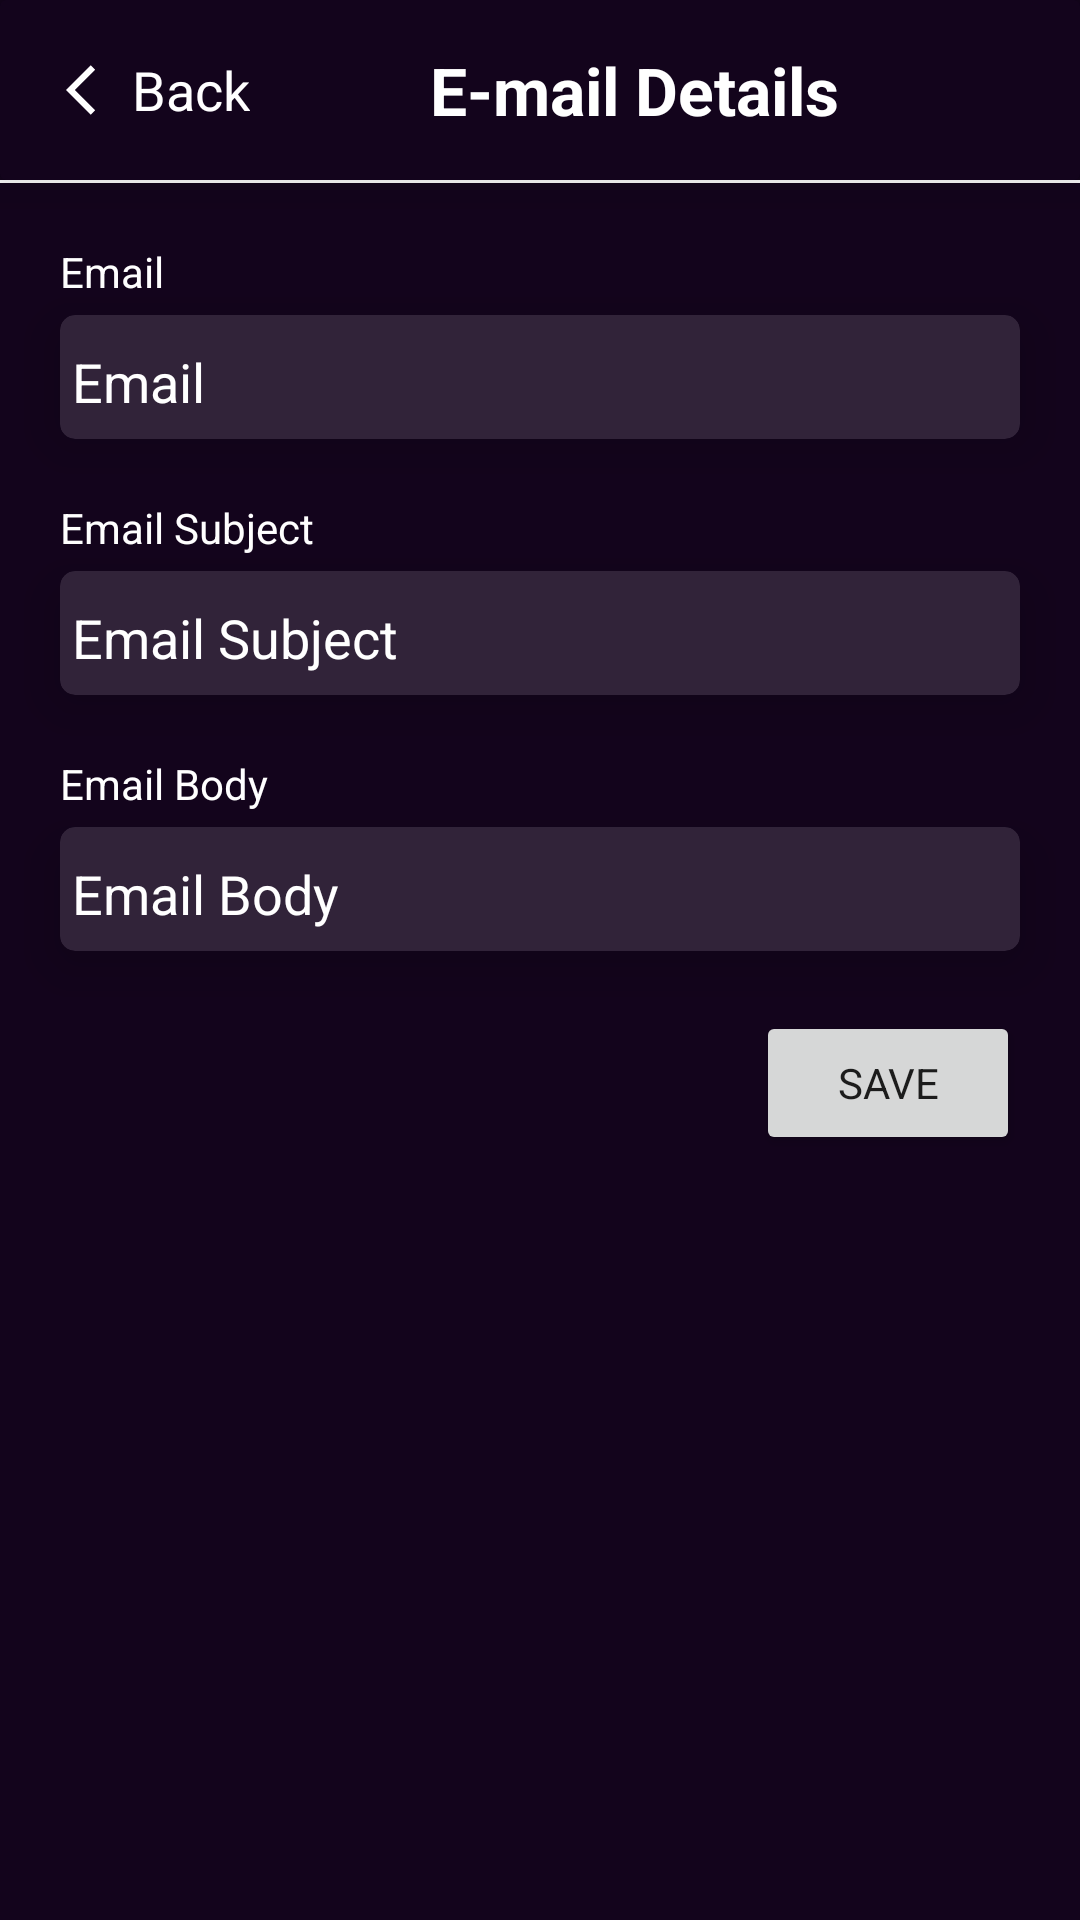

Here is an Android app screen rendered from its layout file. Give the layout XML and the strings, colors and styles it references.
<!-- AndroidManifest.xml: application theme Theme.CandyTest -->
<!-- res/layout/activity_email_details.xml -->
<?xml version="1.0" encoding="utf-8"?>
<LinearLayout xmlns:android="http://schemas.android.com/apk/res/android"
    xmlns:app="http://schemas.android.com/apk/res-auto"
    xmlns:tools="http://schemas.android.com/tools"
    android:layout_width="match_parent"
    android:layout_height="match_parent"
    android:background="#FF13041C"
    android:orientation="vertical"
    tools:context=".EmailDetails"
    android:id="@+id/LayoutEmail">

    <androidx.cardview.widget.CardView
        android:layout_width="match_parent"
        android:layout_height="wrap_content"
        app:cardBackgroundColor="#FF13041C"
        app:cardElevation="10sp">

        <LinearLayout
            android:layout_width="match_parent"
            android:layout_height="60sp"
            android:orientation="horizontal">

            <LinearLayout
                android:id="@+id/backFromEmail"
                android:layout_width="wrap_content"
                android:layout_height="match_parent"
                android:layout_gravity="center"
                android:layout_marginLeft="20sp"
                android:orientation="horizontal">

                <ImageView
                    android:id="@+id/imageView"
                    android:layout_width="wrap_content"
                    android:layout_height="20sp"
                    android:layout_gravity="center"
                    android:layout_weight="1"
                    android:tint="#FFFFFF"
                    app:srcCompat="@drawable/ic_baseline_arrow_back_ios_24" />

                <TextView
                    android:id="@+id/textView4"
                    android:layout_width="wrap_content"
                    android:layout_height="wrap_content"
                    android:layout_gravity="center"
                    android:layout_weight="1"
                    android:text="Back"
                    android:textColor="#FFFFFF"
                    android:textSize="18sp" />
            </LinearLayout>

            <TextView
                android:id="@+id/textView5"
                android:layout_width="wrap_content"
                android:layout_height="wrap_content"
                android:layout_gravity="center"
                android:layout_marginLeft="60sp"
                android:layout_weight="1"
                android:text="E-mail Details"
                android:textColor="#FFFFFF"
                android:textSize="22sp"
                android:textStyle="bold" />
        </LinearLayout>
    </androidx.cardview.widget.CardView>

    <LinearLayout
        android:layout_width="match_parent"
        android:layout_height="1dp"
        android:background="#FFFFFF"
        android:orientation="vertical"></LinearLayout>

    <LinearLayout
        android:layout_width="match_parent"
        android:layout_height="match_parent"
        android:focusable="true"
        android:focusableInTouchMode="true"
        android:orientation="vertical">

        <TextView
            android:id="@+id/textView6"
            android:layout_width="match_parent"
            android:layout_height="wrap_content"
            android:layout_marginLeft="20sp"
            android:layout_marginTop="20sp"
            android:layout_marginRight="20sp"
            android:layout_weight="0"
            android:text="Email"
            android:textColor="#FFFFFF"
            android:textColorHighlight="#2962FF" />

        <androidx.cardview.widget.CardView
            android:layout_width="match_parent"
            android:layout_height="wrap_content"
            android:layout_marginLeft="20sp"
            android:layout_marginTop="5sp"
            android:layout_marginRight="20sp"
            android:layout_weight="0"
            app:cardBackgroundColor="#312339"
            app:cardCornerRadius="5dp"
            app:cardElevation="10dp">

            <EditText
                android:id="@+id/EmailText"
                android:layout_width="match_parent"
                android:layout_height="match_parent"
                android:backgroundTint="#00FFFFFF"
                android:ems="10"
                android:hint="Email"
                android:inputType="textPersonName"
                android:textColor="#FFFFFF"
                android:textColorHint="#FFFFFF"
                android:nextFocusUp="@id/EmailText"
                android:nextFocusLeft="@id/EmailText"/>
        </androidx.cardview.widget.CardView>

        <TextView
            android:id="@+id/textView7"
            android:layout_width="match_parent"
            android:layout_height="wrap_content"
            android:layout_marginLeft="20sp"
            android:layout_marginTop="20sp"
            android:layout_marginRight="20sp"
            android:layout_weight="0"
            android:text="Email Subject"
            android:textColor="#FFFFFF" />

        <androidx.cardview.widget.CardView
            android:layout_width="match_parent"
            android:layout_height="wrap_content"
            android:layout_marginLeft="20sp"
            android:layout_marginTop="5sp"
            android:layout_marginRight="20sp"
            android:layout_weight="0"
            app:cardBackgroundColor="#312339"
            app:cardCornerRadius="5dp"
            app:cardElevation="10dp">

            <EditText
                android:id="@+id/EmailSubject"
                android:layout_width="match_parent"
                android:layout_height="match_parent"
                android:backgroundTint="#00FFFFFF"
                android:ems="10"
                android:hint="Email Subject"
                android:inputType="textPersonName"
                android:textColor="#FFFFFF"
                android:textColorHint="#FFFFFF"
                android:nextFocusUp="@id/EmailSubject"
                android:nextFocusLeft="@id/EmailSubject"/>
        </androidx.cardview.widget.CardView>

        <TextView
            android:id="@+id/textView8"
            android:layout_width="match_parent"
            android:layout_height="wrap_content"
            android:layout_marginLeft="20sp"
            android:layout_marginTop="20sp"
            android:layout_marginRight="20sp"
            android:layout_weight="0"
            android:text="Email Body"
            android:textColor="#FFFFFF" />

        <androidx.cardview.widget.CardView
            android:layout_width="match_parent"
            android:layout_height="wrap_content"
            android:layout_marginLeft="20sp"
            android:layout_marginTop="5sp"
            android:layout_marginRight="20sp"
            android:layout_weight="0"
            app:cardBackgroundColor="#312339"
            app:cardCornerRadius="5dp"
            app:cardElevation="10dp">

            <EditText
                android:id="@+id/EmailBody"
                android:layout_width="match_parent"
                android:layout_height="wrap_content"
                android:backgroundTint="#00FFFFFF"
                android:ems="10"
                android:hint="Email Body"
                android:inputType="textPersonName"
                android:textColor="#FFFFFF"
                android:textColorHint="#FFFFFF"
                android:nextFocusUp="@id/EmailBody"
                android:nextFocusLeft="@id/EmailBody"/>
        </androidx.cardview.widget.CardView>

        <Button
            android:id="@+id/SaveEmail"
            android:layout_width="wrap_content"
            android:layout_height="wrap_content"
            android:layout_gravity="right"
            android:layout_marginTop="20sp"
            android:layout_marginRight="20sp"
            android:layout_weight="0"
            android:text="Save"
            app:cornerRadius="20sp"
            app:rippleColor="#2962FF" />
    </LinearLayout>
</LinearLayout>
<!-- resources referenced by this layout -->
<resources>
  <!-- drawable ic_baseline_arrow_back_ios_24 (drawable) -->
  <vector android:height="24dp" android:tint="#00C853"
      android:viewportHeight="24" android:viewportWidth="24"
      android:width="24dp" xmlns:android="http://schemas.android.com/apk/res/android">
      <path android:fillColor="@android:color/white" android:pathData="M11.67,3.87L9.9,2.1 0,12l9.9,9.9 1.77,-1.77L3.54,12z"/>
  </vector>
  <style name="Theme.CandyTest" parent="Theme.MaterialComponents.DayNight.DarkActionBar">
          <item name="fontFamily">@font/avenir</item>
          
          <item name="colorPrimary">#54147A</item>
          <item name="colorPrimaryVariant">#FF13041C</item>
          <item name="colorOnPrimary">#54147A</item>
          
          <item name="colorSecondary">#54147A</item>
          <item name="colorSecondaryVariant">@color/teal_700</item>
          <item name="colorOnSecondary">@color/black</item>
          
          <item name="android:statusBarColor" tools:targetApi="l">?attr/colorPrimaryVariant</item>
          
      </style>
  <color name="teal_700">#FF018786</color>
  <color name="black">#FF000000</color>
</resources>
